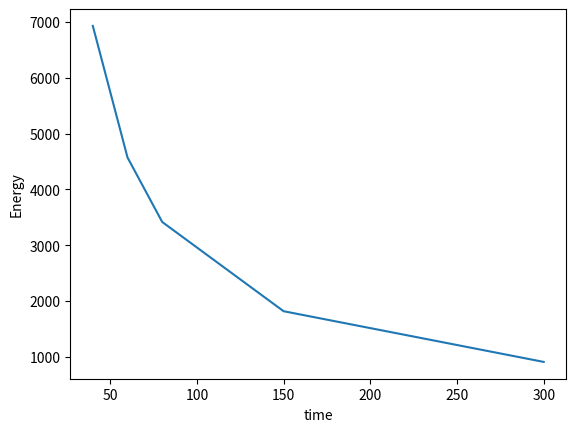

Reproduce this figure in Python.
import matplotlib.pyplot as plt

plt.plot([40, 60, 80, 150, 300], [6930, 4572, 3416, 1816, 907])
plt.xlabel('time')
plt.ylabel('Energy')
plt.show()
